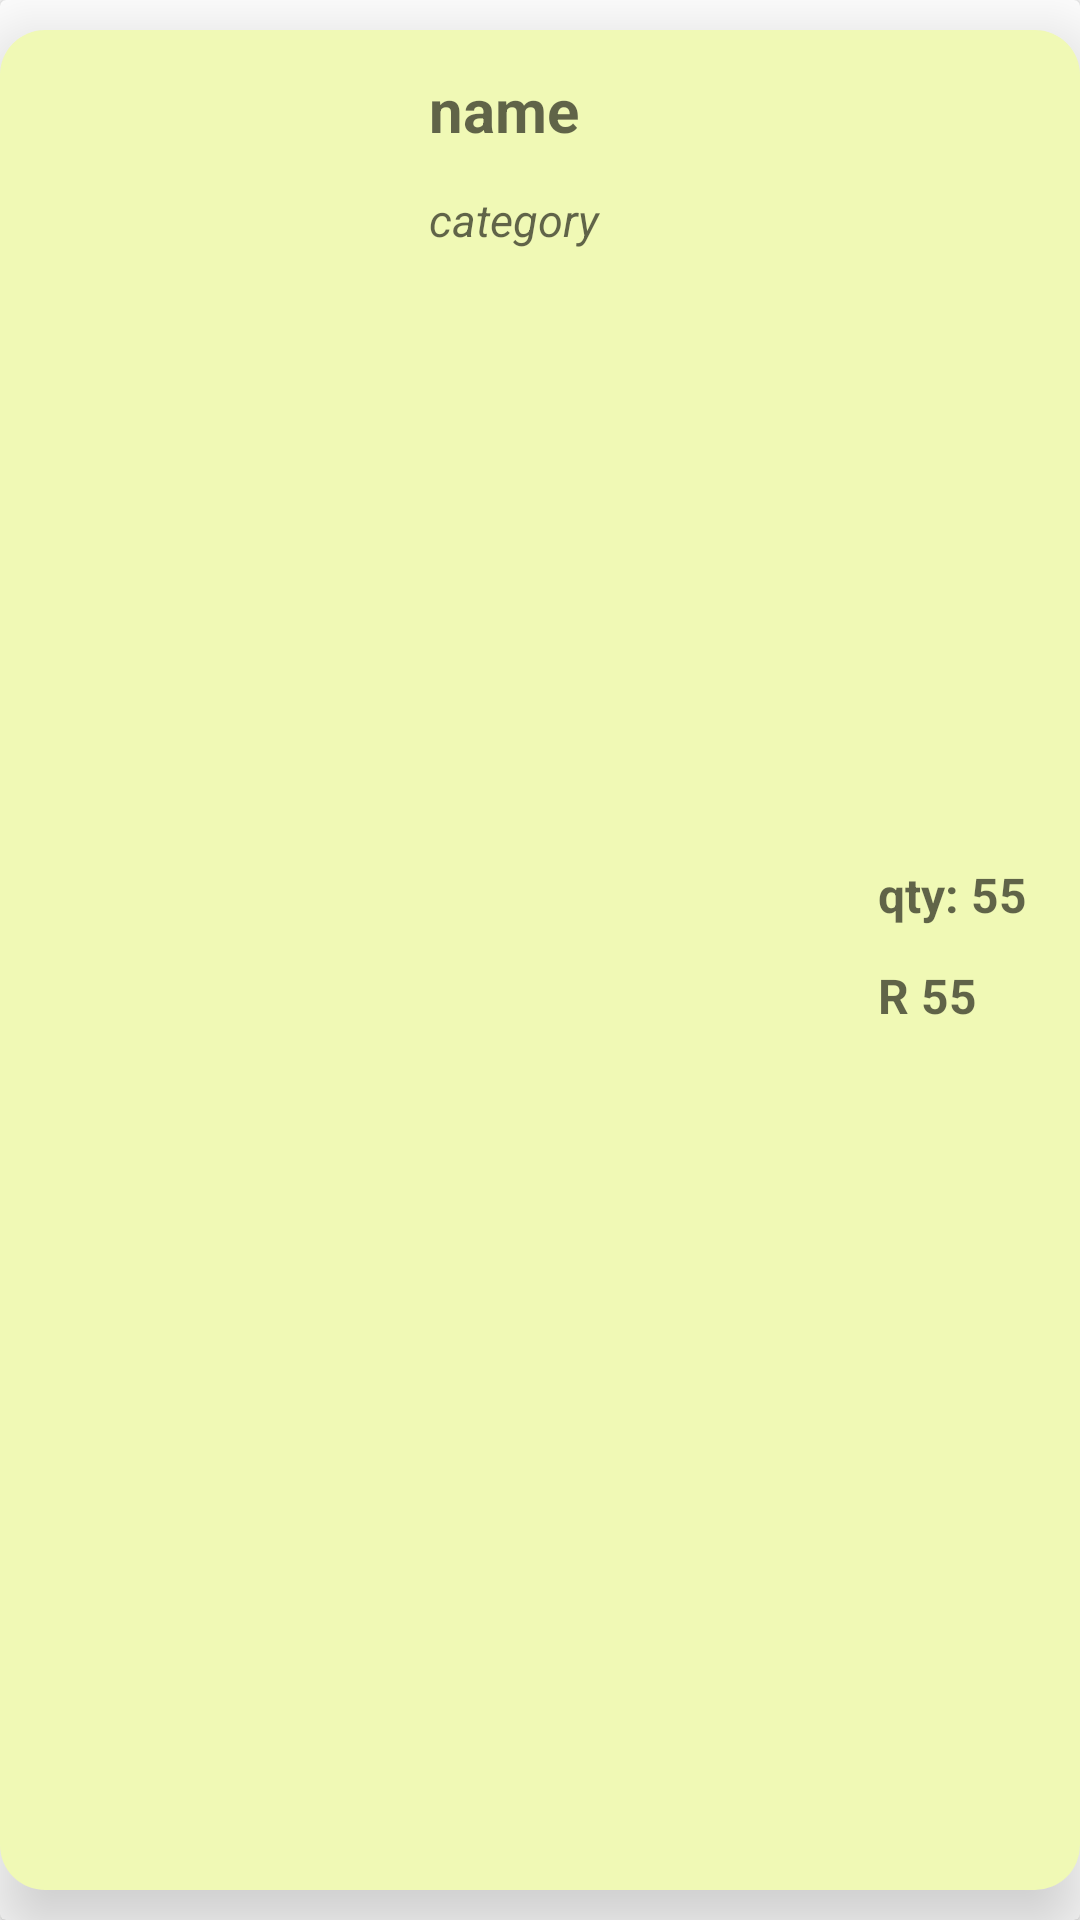

Layout XML and referenced resources for this Android screen:
<!-- AndroidManifest.xml: application theme Theme.AppCompat.Light -->
<!-- res/layout/shopping_list_template.xml -->
<?xml version="1.0" encoding="utf-8"?>
<androidx.cardview.widget.CardView  xmlns:android="http://schemas.android.com/apk/res/android"
    android:layout_width="match_parent"
    android:layout_height="wrap_content"
    android:orientation="horizontal"
    android:layout_marginHorizontal="25dp"
    android:background="@drawable/item_bg"
    android:weightSum="2"
    android:paddingBottom="30dp"
    android:padding="10dp">

    <LinearLayout
        android:layout_width="match_parent"
        android:layout_height="match_parent"
        android:orientation="horizontal"
        android:weightSum="2"
        android:background="@drawable/item_bg"
        android:elevation="15dp"
        android:backgroundTint="#F0F9B5"
        android:paddingBottom="10dp"
        android:layout_marginVertical="10dp">

        /*Item image*/
        <ImageView
            android:id="@+id/imageshoppinglisttemplate"
            android:layout_width="60dp"
            android:layout_height="60dp"
            android:layout_weight="0.8"
            android:layout_gravity="center_vertical"
            android:layout_marginLeft="8dp"/>

        /*Item Name and Category labels*/
        <LinearLayout
            android:layout_width="wrap_content"
            android:layout_height="wrap_content"
            android:orientation="vertical"
            android:layout_weight="1"
            android:layout_marginTop="3dp">

            /*Item Name label*/
            <TextView
                android:id="@+id/itemnameshoppinglisttemplate"
                android:layout_width="wrap_content"
                android:layout_height="40dp"
                android:layout_gravity="start"
                android:layout_marginTop="10dp"
                android:layout_marginHorizontal="5dp"

                android:textSize="20sp"
                android:textStyle="bold"
                android:textColor="@color/black"
                android:hint="name"/>

            /*Item Category label*/
            <TextView
                android:id="@+id/catnameshoppinglisttemelate"
                android:layout_width="wrap_content"
                android:layout_height="20dp"
                android:layout_gravity="start"
                android:layout_marginHorizontal="5dp"
                android:layout_marginBottom="10dp"

                android:textSize="15sp"
                android:textStyle="italic"
                android:textColor="@color/black"
                android:hint="category"/>

        </LinearLayout>

        /*Quantity and Price labels*/
        <LinearLayout
            android:layout_width="wrap_content"
            android:layout_height="wrap_content"
            android:layout_weight="0.8"
            android:layout_gravity="center"
            android:orientation="vertical">

            /*Quantity label*/
            <TextView
                android:id="@+id/qtyshoppinglisttemeplate"
                android:layout_width="wrap_content"
                android:layout_height="30dp"
                android:gravity="bottom"
                android:textStyle="bold"
                android:textSize="16sp"
                android:hint="qty: 55"
                android:layout_marginVertical="6dp"/>

            /*Price label*/
            <TextView
                android:id="@+id/priceshoppinglisttemeplate"
                android:layout_width="wrap_content"
                android:layout_height="30dp"
                android:textAlignment="center"
                android:textStyle="bold"
                android:textSize="16sp"
                android:hint="R 55"
                android:layout_marginVertical="6dp"/>

        </LinearLayout>
    </LinearLayout>

</androidx.cardview.widget.CardView>
<!-- resources referenced by this layout -->
<resources>
  <color name="black">#FF000000</color>
  <!-- drawable item_bg (drawable) -->
  <?xml version="1.0" encoding="utf-8"?>
  <selector xmlns:android="http://schemas.android.com/apk/res/android">
      <item>
          <shape android:shape="rectangle">
              <solid android:color="@android:color/darker_gray"/>
              <corners android:radius="15dp"/>
          </shape>
      </item>
  </selector>
</resources>
